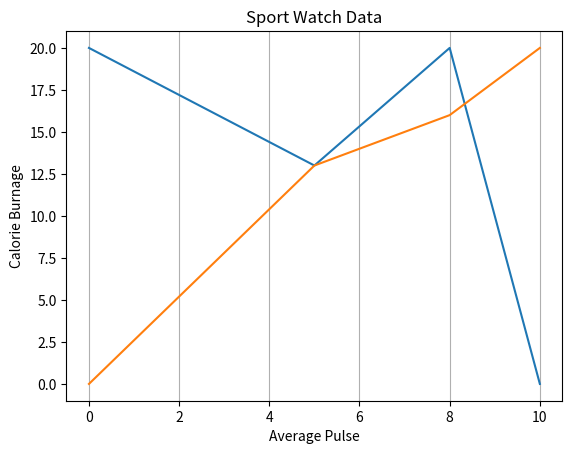

Generate this figure with matplotlib:
import matplotlib.pyplot as mp
import numpy as np
mp.plot(np.array([0,5,8,10]),np.array([20,13,20,0]),np.array([0,5,8,10]),np.array([0,13,16,20]))
mp.title("Sport Watch Data")
mp.xlabel("Average Pulse")
mp.ylabel("Calorie Burnage")
mp.grid(axis="x")
mp.show()